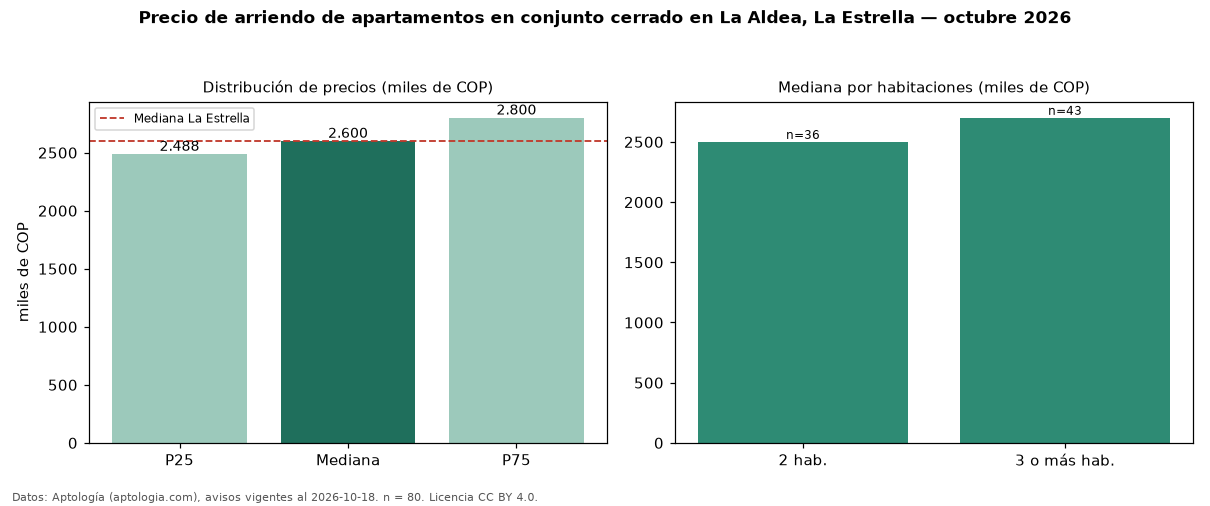

The file beside this chart, header and first rows:
seccion, metrica, valor, moneda, n
filtro, conj, en conjunto cerrado, , 80
precio, p25, 2487500, COP, 80
precio, mediana, 2600000, COP, 80
precio, p75, 2800000, COP, 80
precio, minimo, 1600000, COP, 80
precio, maximo, 3200000, COP, 80
m2, mediana_precio_m2, 39525, COP, 80
m2, area_mediana_m2, 65.0, m2, 80
banos, mediana_banos, 2.0, , 
parqueadero, pct_con_parqueadero, 100.0, %, 73
estrato, estrato_mas_frecuente, 4, , 80
habitaciones, 2, 2500000, COP, 36
habitaciones, 3+, 2700000, COP, 43
ciudad, mediana_ciudad_referencia, 2600000, COP, 
ciudad, mediana_m2_ciudad, 38333, COP, 
fuente, fecha_datos, 2026-10-18, , 
fuente, atribucion, https://www.aptologia.com/arriendo/la-es…, , 
fuente, licencia, CC BY 4.0, , 
